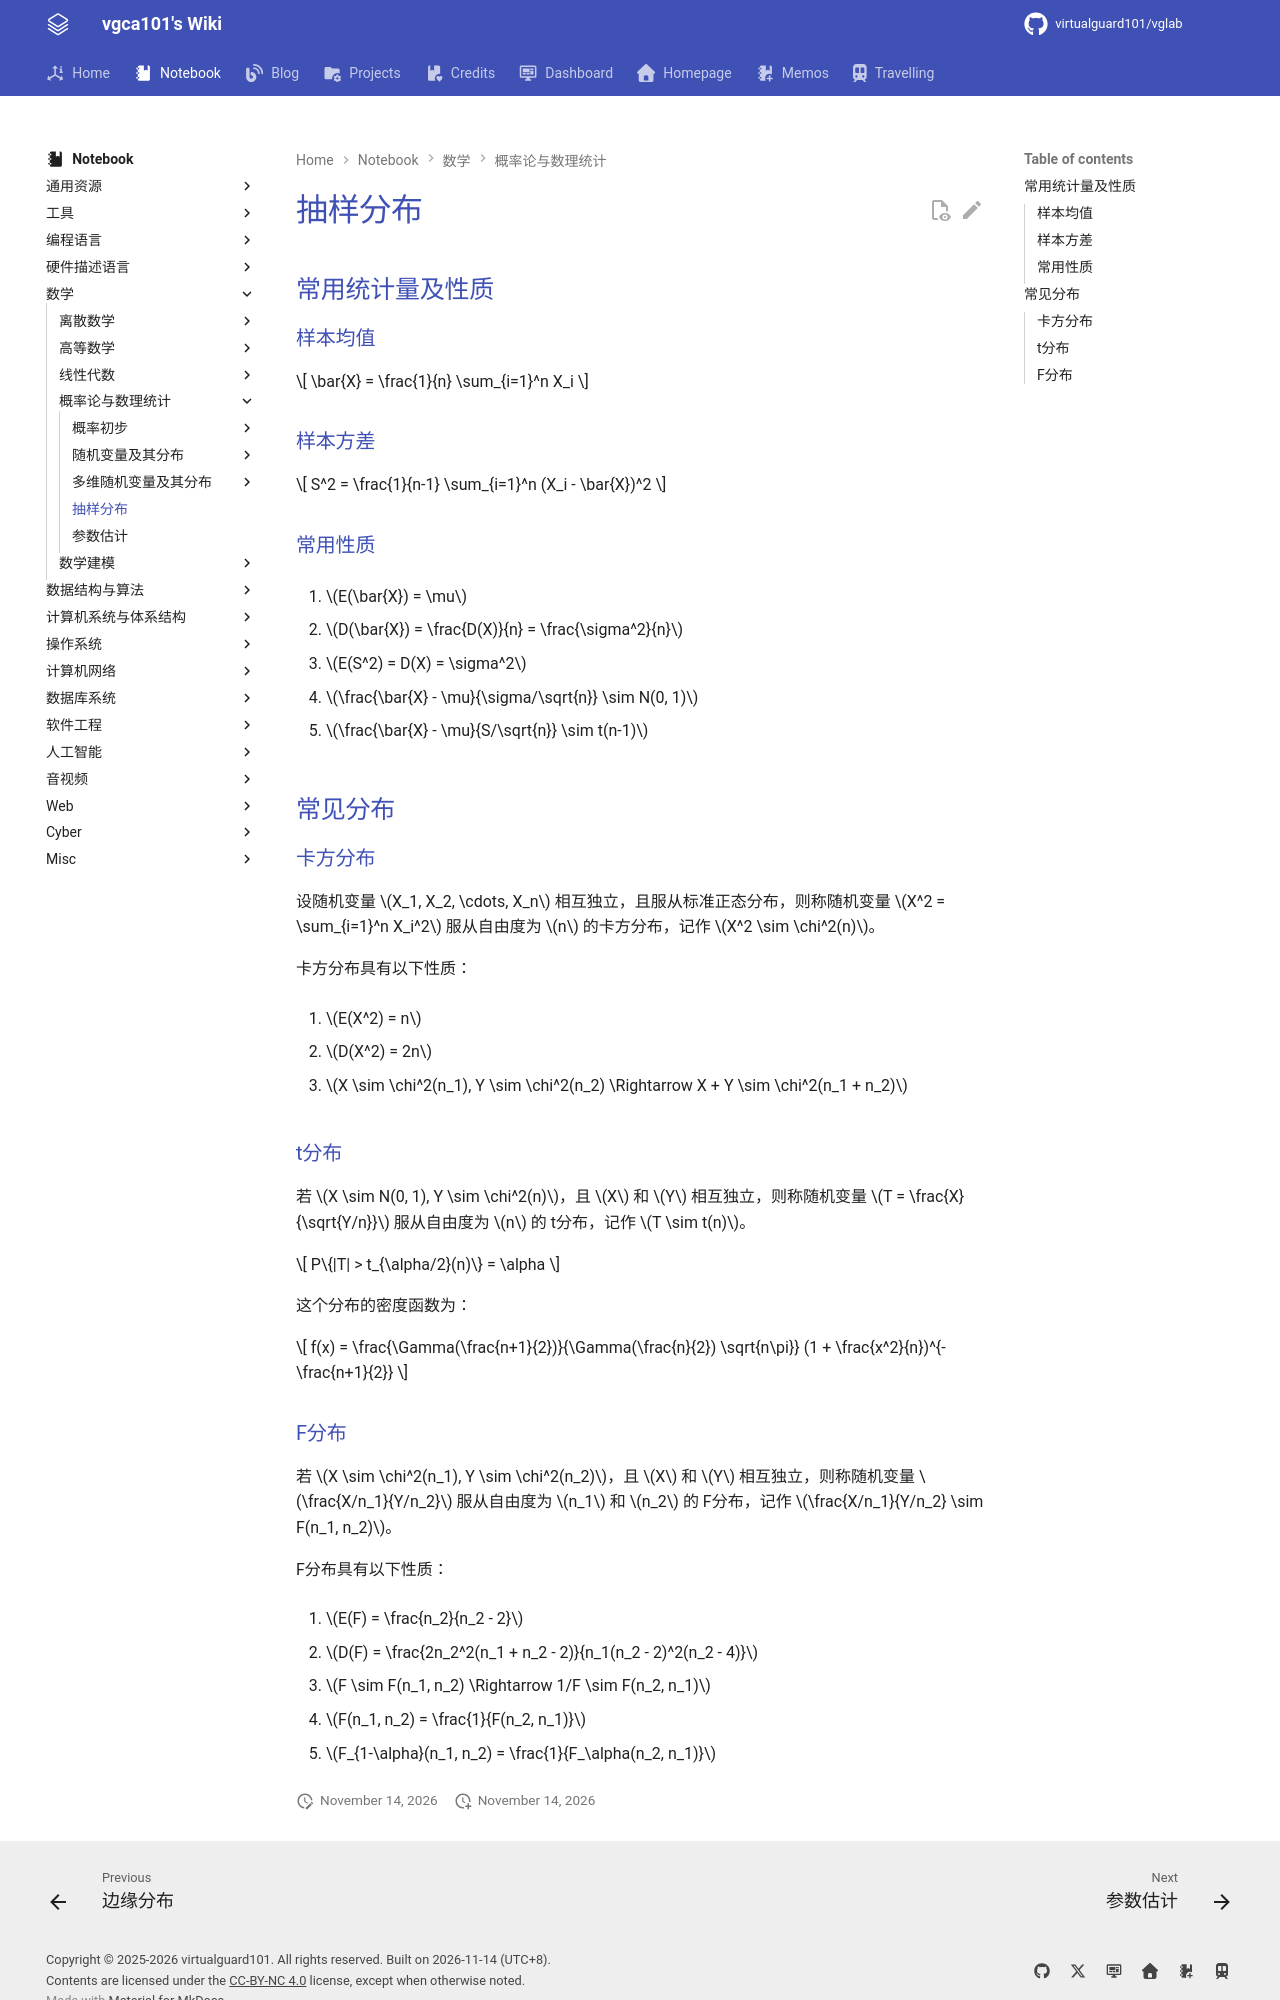

repository: virtualguard101/wiki · page: note/math/probability/抽样分布/index.html · generator: mkdocs

---
date: 2026-07-02 00:50:20
title: 抽样分布
permalink: sample-distr
publish: true
tags:
  - 概率论与数理统计
---

# 抽样分布

## 常用统计量及性质

### 样本均值

$$
\bar{X} = \frac{1}{n} \sum_{i=1}^n X_i
$$

### 样本方差

$$
S^2 = \frac{1}{n-1} \sum_{i=1}^n (X_i - \bar{X})^2
$$

### 常用性质

1. $E(\bar{X}) = \mu$

2. $D(\bar{X}) = \frac{D(X)}{n} = \frac{\sigma^2}{n}$

3. $E(S^2) = D(X) = \sigma^2$

4. $\frac{\bar{X} - \mu}{\sigma/\sqrt{n}} \sim N(0, 1)$

5. $\frac{\bar{X} - \mu}{S/\sqrt{n}} \sim t(n-1)$

## 常见分布

### 卡方分布

设随机变量 $X_1, X_2, \cdots, X_n$ 相互独立，且服从标准正态分布，则称随机变量 $X^2 = \sum_{i=1}^n X_i^2$ 服从自由度为 $n$ 的卡方分布，记作 $X^2 \sim \chi^2(n)$。

卡方分布具有以下性质：

1. $E(X^2) = n$

2. $D(X^2) = 2n$

3. $X \sim \chi^2(n_1), Y \sim \chi^2(n_2) \Rightarrow X + Y \sim \chi^2(n_1 + n_2)$

### t分布

若 $X \sim N(0, 1), Y \sim \chi^2(n)$，且 $X$ 和 $Y$ 相互独立，则称随机变量 $T = \frac{X}{\sqrt{Y/n}}$ 服从自由度为 $n$ 的 t分布，记作 $T \sim t(n)$。

$$
P\{|T| > t_{\alpha/2}(n)\} = \alpha
$$

这个分布的密度函数为：

$$
f(x) = \frac{\Gamma(\frac{n+1}{2})}{\Gamma(\frac{n}{2}) \sqrt{n\pi}} (1 + \frac{x^2}{n})^{-\frac{n+1}{2}}
$$
